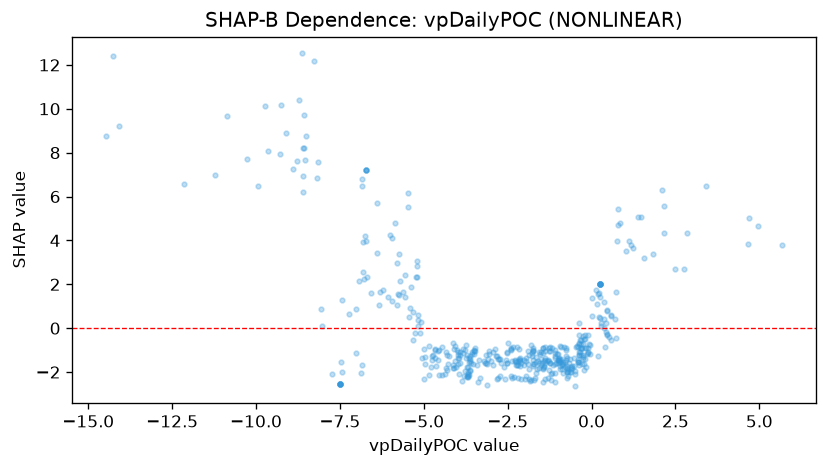

Data behind this chart, as committed beside it:
feature_value, shap_value
5.67, 3.77
-0.2563, -1.318
-5.707, 2.138
-5.179, 0.3816
-4.334, -1.08
-7.428, -2.019
-8.592, 8.228
-6.409, 3.427
-3.002, -1.483
-3.362, -1.458
-3.129, -1.639
-1.399, -1.028
-1.864, -1.243
-0.5045, -1.94
-2.001, -1.669
-5.803, 1.067
-2.944, -1.076
-1.458, -0.8906
-3.205, -1.506
-0.7594, -0.9832
-4.998, -0.9593
-9.724, 10.14
-8.713, 10.4
-0.2677, -0.7419
-8.575, 9.725
-1.095, -1.355
-3.749, -0.778
-1.38, -0.8572
-3.745, -1.36
0.5842, 0.6075
-3.645, -1.552
-4.654, -0.9964
-1.777, -1.273
-1.898, -1.027
-3.166, -1.576
-6.223, 1.742
-0.3949, -1.521
-3.91, -1.105
-7.027, -1.138
-6.781, 2.255
-3.958, -1.338
-9.276, 7.942
-8.609, 6.915
-6.818, 2.539
-6.836, -1.676
-1.816, -0.788
-5.397, 0.9296
2.753, 2.685
-4.752, -1.265
-8.147, 7.569
-6.574, 1.623
-12.15, 6.562
0.2875, 0.2475
-3.909, -1.214
-0.3307, -1.08
-0.1294, -1.177
-3.842, -0.9536
-0.1905, -1.393
-2.408, -0.9888
-3.464, -1.022
... 410 more rows
